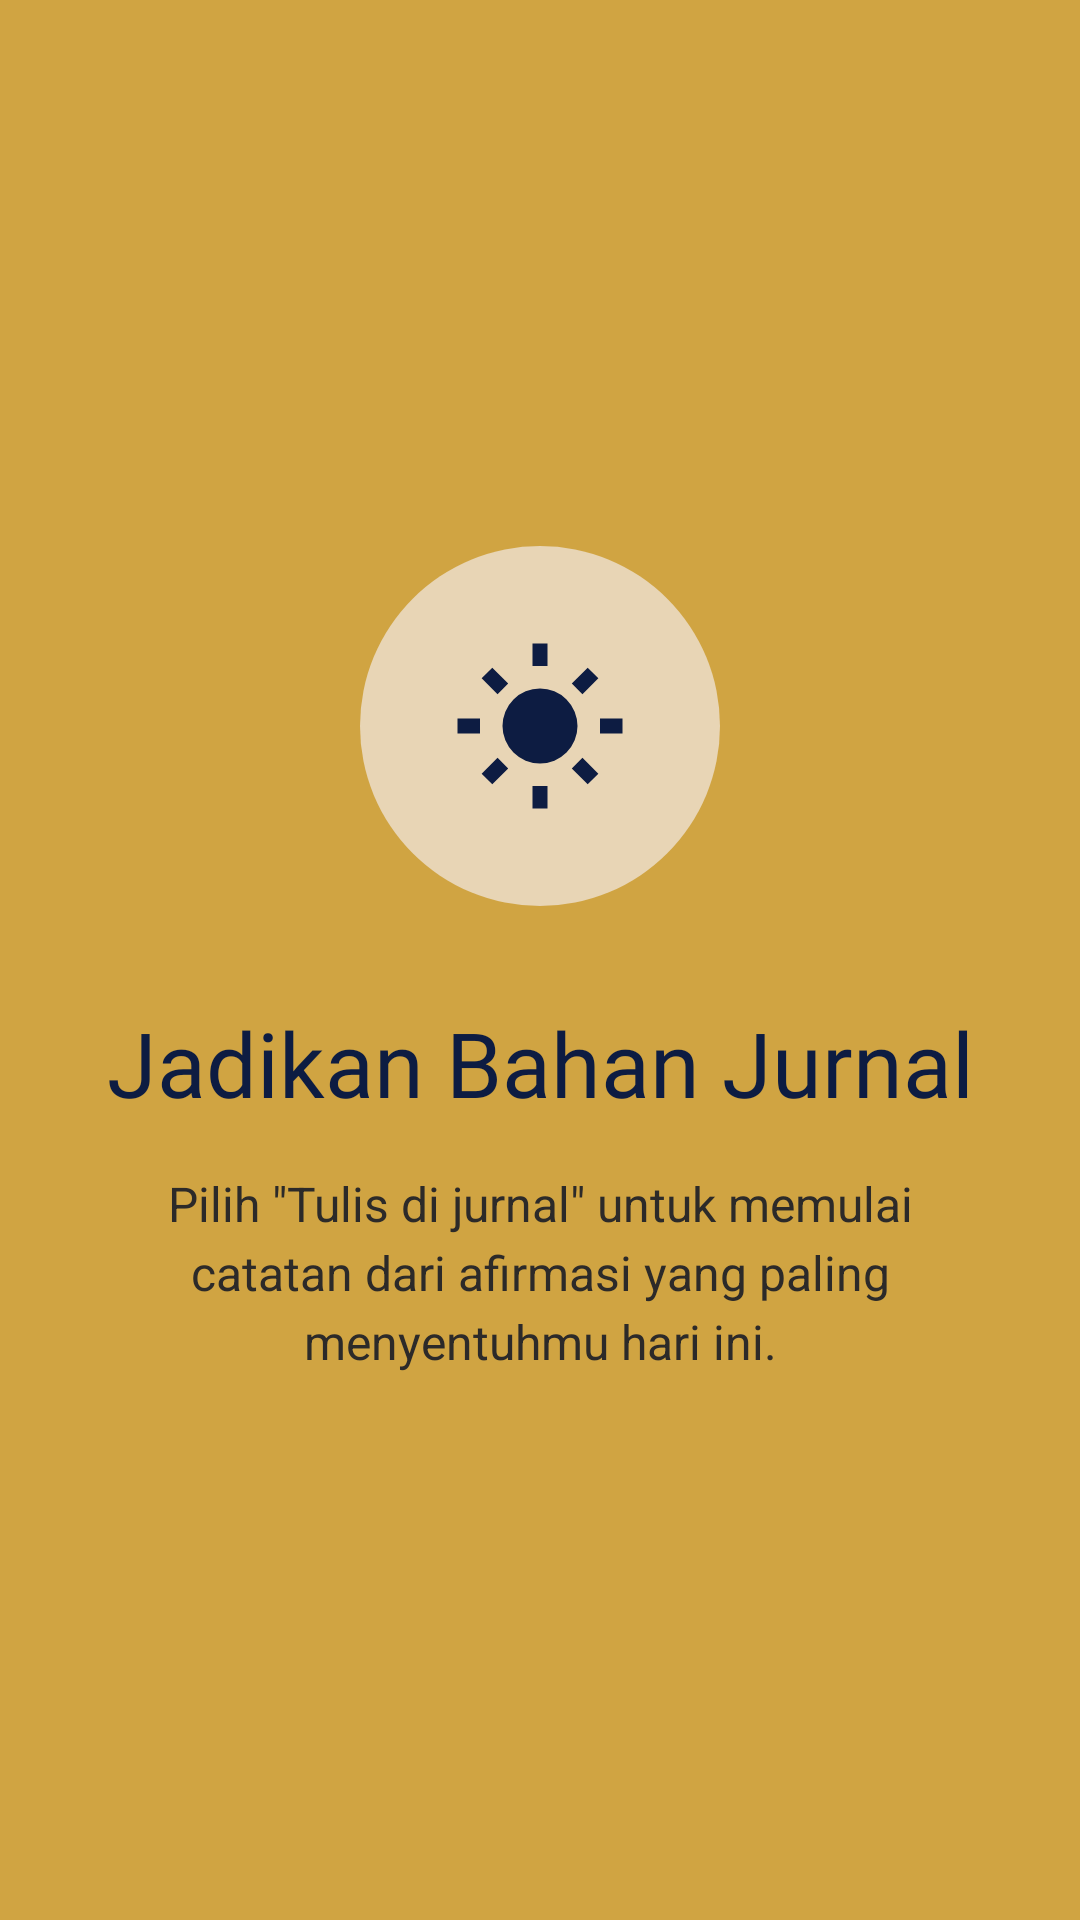

Here is an Android app screen rendered from its layout file. Give the layout XML and the strings, colors and styles it references.
<!-- AndroidManifest.xml: application theme Theme.MindSheet -->
<!-- res/layout/fragment_tutorial3.xml -->
<?xml version="1.0" encoding="utf-8"?>
<LinearLayout xmlns:android="http://schemas.android.com/apk/res/android"
    xmlns:tools="http://schemas.android.com/tools"
    android:layout_width="match_parent"
    android:layout_height="match_parent"
    android:background="@color/background_utama"
    android:gravity="center"
    android:orientation="vertical"
    android:padding="32dp"
    tools:context=".Tutorial3Fragment">

    <ImageView
        android:id="@+id/imgLogo"
        android:layout_width="120dp"
        android:layout_height="120dp"
        android:background="@drawable/bg_icon_circle"
        android:contentDescription="@string/cd_affirmation_icon"
        android:padding="30dp"
        android:src="@drawable/aff_sun" />

    <TextView
        android:id="@+id/tvTitle"
        android:layout_width="match_parent"
        android:layout_height="wrap_content"
        android:layout_marginTop="32dp"
        android:fontFamily="@font/milesdan_trial"
        android:gravity="center"
        android:text="@string/tutorial3_title"
        android:textColor="@color/buton"
        android:textSize="30sp" />

    <TextView
        android:id="@+id/tvDesc"
        android:layout_width="match_parent"
        android:layout_height="wrap_content"
        android:layout_marginTop="16dp"
        android:gravity="center"
        android:lineSpacingExtra="4dp"
        android:text="@string/tutorial3_desc"
        android:textColor="@color/text_utama"
        android:textSize="16sp" />
</LinearLayout>
<!-- resources referenced by this layout -->
<resources>
  <color name="background_utama">#D0A442</color>
  <color name="buton">#0D1C42</color>
  <color name="text_utama">#2C2A29</color>
  <!-- drawable aff_sun (drawable) -->
  <?xml version="1.0" encoding="utf-8"?>
  <vector xmlns:android="http://schemas.android.com/apk/res/android"
      android:width="24dp"
      android:height="24dp"
      android:viewportWidth="24"
      android:viewportHeight="24">
      <path
          android:fillColor="@color/buton"
          android:pathData="M12,12m-5,0a5,5 0 1,0 10,0a5,5 0 1,0 -10,0M11,1h2v3h-2zM11,20h2v3h-2zM1,11h3v2H1zM20,11h3v2h-3zM4.22,5.64l1.42,-1.42 2.12,2.12 -1.42,1.42zM16.24,17.66l1.42,-1.42 2.12,2.12 -1.42,1.42zM4.22,18.36l2.12,-2.12 1.42,1.42 -2.12,2.12zM16.24,6.34l2.12,-2.12 1.42,1.42 -2.12,2.12z" />
  </vector>
  <!-- drawable bg_icon_circle (drawable) -->
  <?xml version="1.0" encoding="utf-8"?>
  <shape xmlns:android="http://schemas.android.com/apk/res/android"
      android:shape="oval">
      <solid android:color="@color/tambahan" />
  </shape>
  <string name="cd_affirmation_icon">Ikon afirmasi</string>
  <string name="tutorial3_desc">Pilih \"Tulis di jurnal\" untuk memulai catatan dari afirmasi yang paling menyentuhmu hari ini.</string>
  <string name="tutorial3_title">Jadikan Bahan Jurnal</string>
  <style name="Theme.MindSheet" parent="Base.Theme.MindSheet" />
  <color name="tambahan">#E8D5B5</color>
  <style name="Base.Theme.MindSheet" parent="Theme.Material3.Light.NoActionBar">
          <item name="colorPrimary">@color/tombol</item>
          <item name="colorOnPrimary">@color/white</item>
          <item name="colorSecondary">@color/buton</item>
          <item name="colorOnSecondary">@color/white</item>
          <item name="colorSecondaryContainer">@color/background_utama</item>
          <item name="colorOnSecondaryContainer">@color/buton</item>
          <item name="colorSurface">@color/white</item>
          <item name="colorOnSurface">@color/text_utama</item>
          <item name="colorOnSurfaceVariant">@color/text_utama</item>
          <item name="android:colorBackground">@color/tambahan</item>
      </style>
  <color name="tombol">#C4724E</color>
  <color name="white">#FFFFFFFF</color>
</resources>
